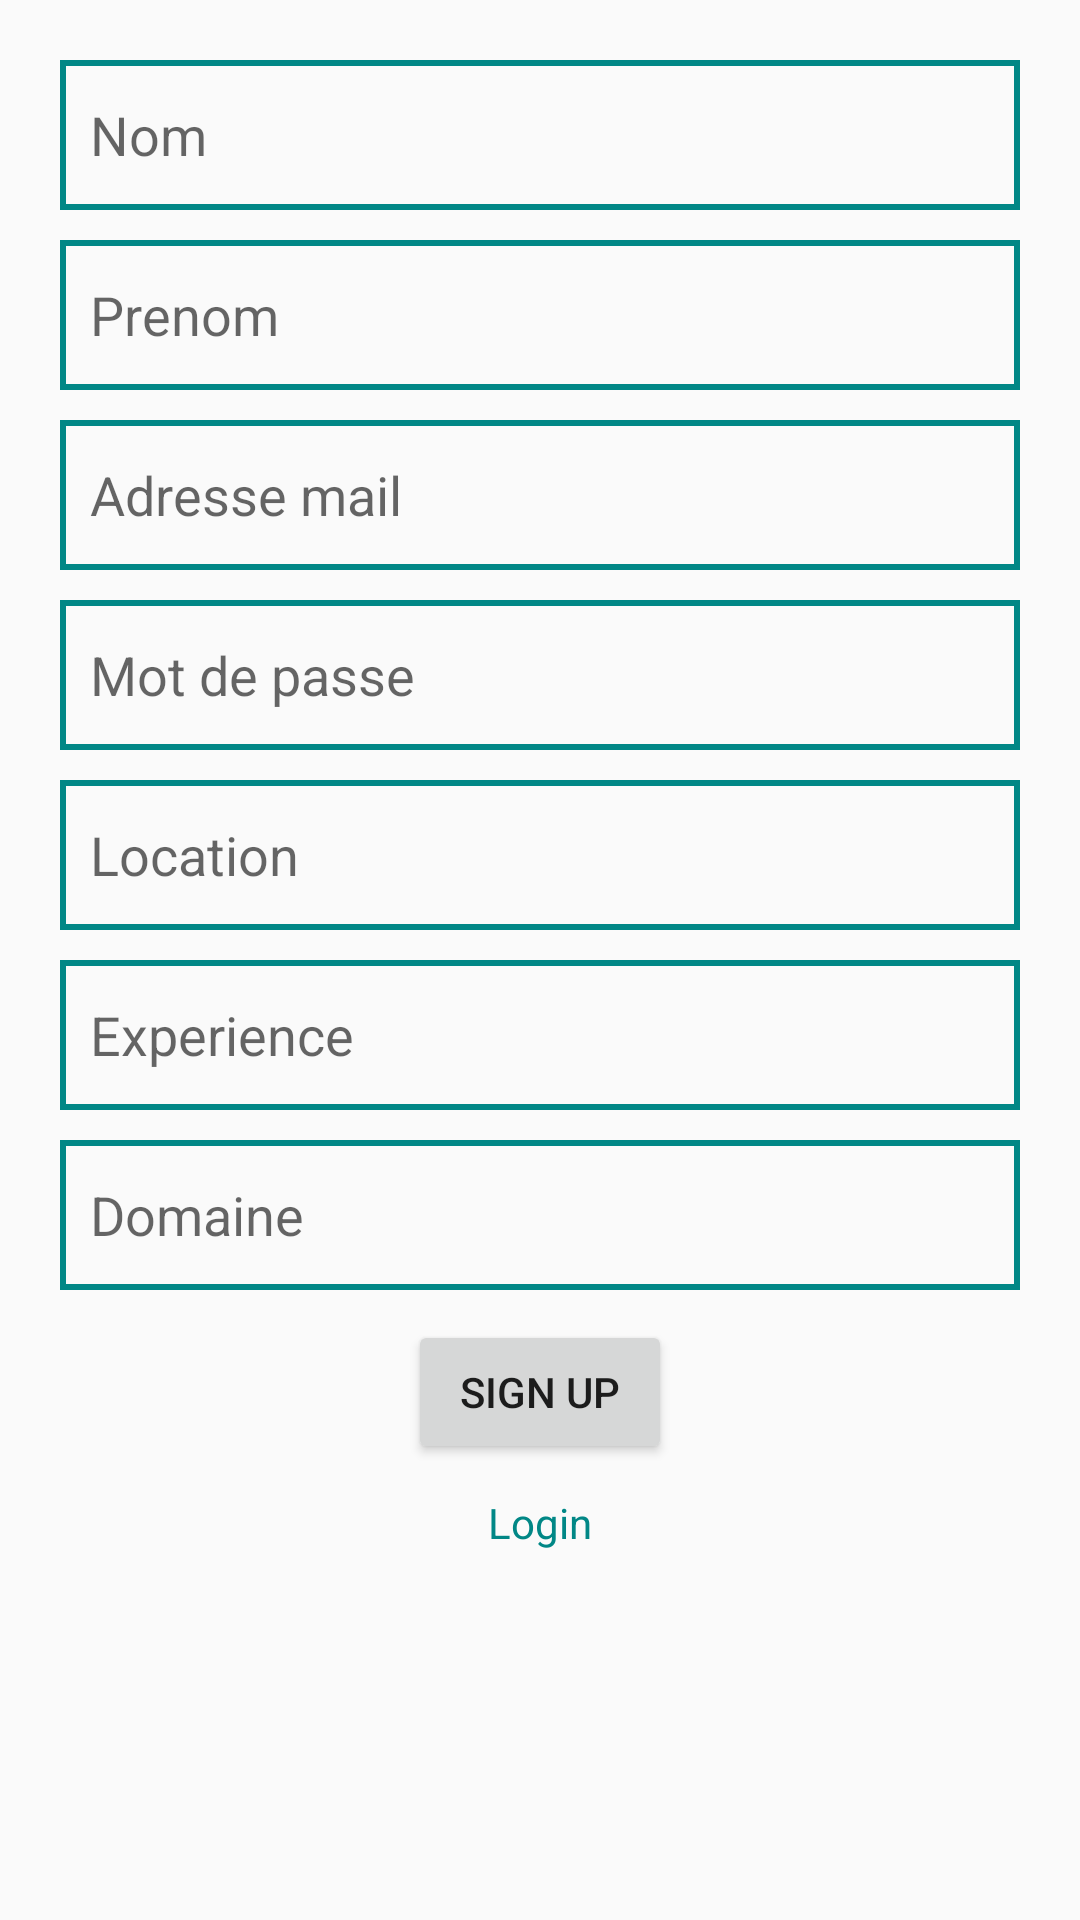

Write the Android layout XML for this screen, with the resource values it uses.
<!-- AndroidManifest.xml: application theme Theme.Rami -->
<!-- res/layout/activity_main.xml -->
<?xml version="1.0" encoding="utf-8"?>
<LinearLayout xmlns:android="http://schemas.android.com/apk/res/android"
    xmlns:app="http://schemas.android.com/apk/res-auto"
    xmlns:tools="http://schemas.android.com/tools"
    android:layout_width="match_parent"
    android:layout_height="match_parent"
    android:padding="20dp"
    android:orientation="vertical"
    tools:context=".MainActivity">


    <EditText
        android:id="@+id/nom"
        android:layout_width="match_parent"
        android:layout_height="50dp"
        android:background="@drawable/edittext_background"
        android:hint="Nom"
        android:padding="10dp" />

    <EditText
        android:id="@+id/prenom"
        android:background="@drawable/edittext_background"
        android:layout_width="match_parent"
        android:layout_height="50dp"
        android:layout_marginTop="10dp"
        android:hint="Prenom"
        android:padding="10dp" />

    <EditText
        android:id="@+id/mail"
        android:layout_width="match_parent"
        android:layout_height="50dp"
        android:layout_marginTop="10dp"
        android:background="@drawable/edittext_background"
        android:hint="Adresse mail"
        android:inputType="textWebEmailAddress"
        android:padding="10dp" />

    <EditText
        android:id="@+id/motdepasse"
        android:layout_width="match_parent"
        android:layout_height="50dp"
        android:layout_marginTop="10dp"
        android:background="@drawable/edittext_background"
        android:hint="Mot de passe"
        android:inputType="textPassword"
        android:padding="10dp" />
    <EditText
        android:id="@+id/location"
        android:background="@drawable/edittext_background"
        android:layout_width="match_parent"
        android:layout_height="50dp"
        android:layout_marginTop="10dp"
        android:hint="Location"
        android:padding="10dp" />
    <EditText
        android:id="@+id/experience"
        android:layout_marginTop="10dp"
        android:background="@drawable/edittext_background"
        android:layout_width="match_parent"
        android:layout_height="50dp"
        android:hint="Experience"
        android:padding="10dp" />
    <EditText
        android:id="@+id/domaine"
        android:layout_marginTop="10dp"
        android:background="@drawable/edittext_background"
        android:layout_width="match_parent"
        android:layout_height="50dp"
        android:hint="Domaine"
        android:padding="10dp" />
    <Button
        android:id="@+id/sign"
        android:layout_marginTop="10dp"
        android:layout_gravity="center"
        android:text="Sign up"
        android:layout_width="wrap_content"
        android:layout_height="wrap_content"/>
    <TextView
        android:layout_gravity="center"
        android:id="@+id/goToLoginactivity"
        android:layout_marginTop="10dp"
        android:textColor="@color/teal_700"
        android:text="Login"
        android:layout_width="wrap_content"
        android:layout_height="wrap_content"/>

</LinearLayout>
<!-- resources referenced by this layout -->
<resources>
  <!-- drawable edittext_background (drawable) -->
  <?xml version="1.0" encoding="utf-8"?>
  
  <shape xmlns:android="http://schemas.android.com/apk/res/android">
  
      <stroke android:color="@color/teal_700" android:width="2dp"/>
  
  
  </shape>
  <style name="Theme.Rami" parent="Theme.AppCompat.Light.DarkActionBar">
          
          <item name="colorPrimary">@color/purple_500</item>
          <item name="colorPrimaryDark">@color/purple_700</item>
          <item name="colorAccent">@color/teal_200</item>
          
      </style>
  <!-- not gathered from this repository: default colours our renderer supplied (Android Studio template values) -->
  <color name="purple_500">#FF6200EE</color>
  <color name="purple_700">#FF3700B3</color>
  <color name="teal_200">#FF03DAC5</color>
  <color name="teal_700">#FF018786</color>
</resources>
